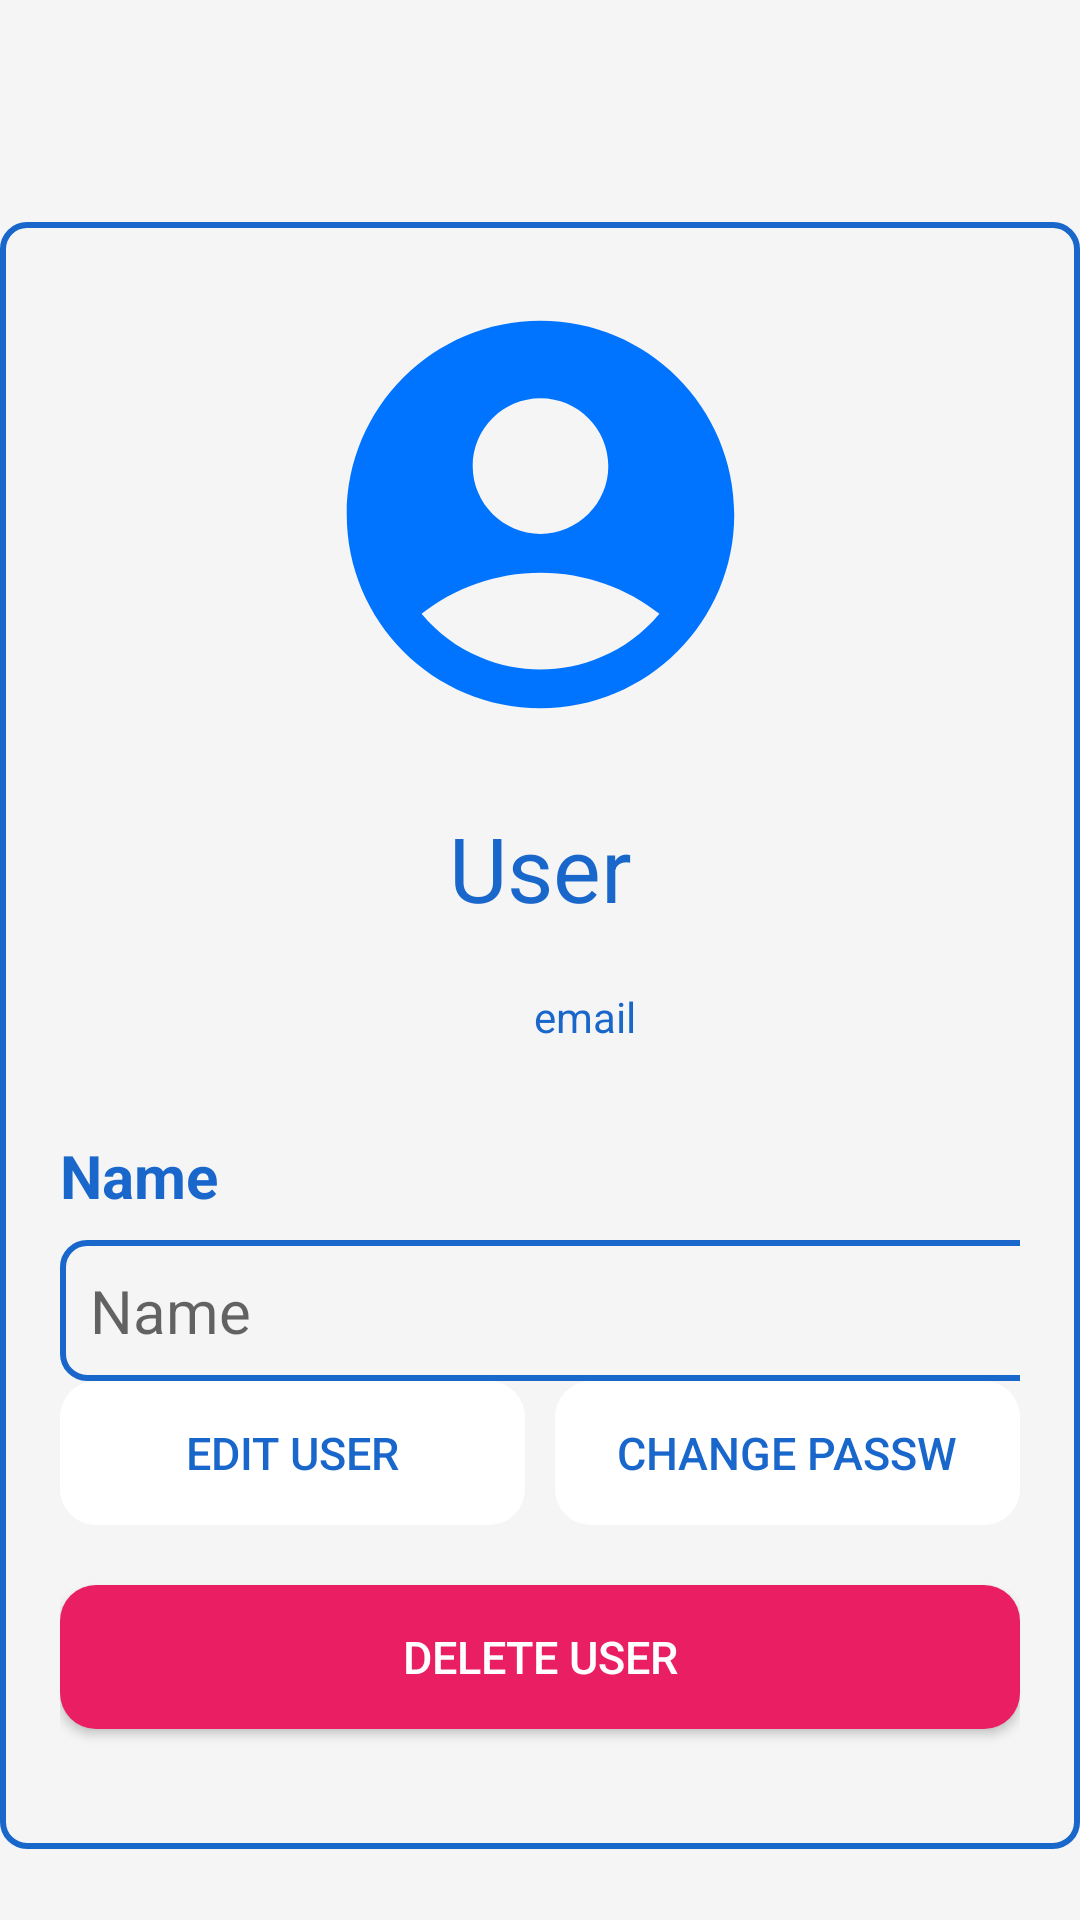

Layout XML and referenced resources for this Android screen:
<!-- AndroidManifest.xml: application theme Theme.Don8fy -->
<!-- res/layout/fragment_account.xml -->
<?xml version="1.0" encoding="utf-8"?>
<androidx.constraintlayout.widget.ConstraintLayout
    xmlns:android="http://schemas.android.com/apk/res/android"
    xmlns:app="http://schemas.android.com/apk/res-auto"
    xmlns:tools="http://schemas.android.com/tools"
    android:layout_width="match_parent"
    android:layout_height="match_parent"
    android:background="@color/off_white">

    <LinearLayout
        android:layout_width="wrap_content"
        android:layout_height="wrap_content"
        android:orientation="vertical"
        android:layout_gravity="center_horizontal"
        android:layout_marginTop="50dp"
        android:padding="20dp"
        android:layout_marginRight="15dp"
        android:layout_marginLeft="15dp"
        android:background="@drawable/detail_background"
        app:layout_constraintTop_toTopOf="parent"
        app:layout_constraintBottom_toBottomOf="parent"
        app:layout_constraintStart_toStartOf="parent"
        app:layout_constraintEnd_toEndOf="parent"

        >

        <ImageView
            android:layout_width="208dp"
            android:layout_height="155dp"
            android:layout_gravity="center"
            android:src="@drawable/ic_account" />

        <TextView
            android:layout_width="match_parent"
            android:layout_height="wrap_content"
            android:text="User"
            android:textSize="30sp"
            android:textColor="@color/blue"
            android:textAlignment="center"
            android:layout_marginTop="20dp"/>

        <TextView
            android:id="@+id/emailtxt"
            android:layout_width="350dp"
            android:layout_height="wrap_content"
            android:text="email"
            android:textColor="@color/blue"
            android:textAlignment="center"
            android:layout_marginTop="20dp"/>

        <TextView
            android:layout_width="wrap_content"
            android:layout_height="wrap_content"
            android:textSize="20sp"
            android:textColor="@color/blue"
            android:textStyle="bold"
            android:text="Name"
            android:layout_marginTop="30dp"/>

        <EditText
            android:id="@+id/nametxt"
            android:layout_width="350dp"
            android:layout_height="wrap_content"
            android:hint="Name"
            android:background="@drawable/edit_text_background"
            android:textSize="20sp"
            android:padding="10dp"
            android:layout_marginTop="8dp" />



        <LinearLayout
            android:layout_width="match_parent"
            android:layout_height="wrap_content"
            android:orientation="horizontal">

            <Button
                android:id="@+id/edit"
                android:layout_width="0dp"
                android:layout_height="wrap_content"
                android:layout_weight="1"
                android:text="Edit User"
                android:textColor="@color/blue"
                android:textSize="15sp"
                android:backgroundTint="@color/white"
                android:background="@drawable/button_background"
                android:stateListAnimator="@null"
                android:layout_marginEnd="5dp"
                android:layout_marginBottom="20dp"/>

            <Button
                android:id="@+id/changepassw"
                android:layout_width="0dp"
                android:layout_height="wrap_content"
                android:layout_weight="1"
                android:text="Change Passw"
                android:textColor="@color/blue"
                android:textSize="15sp"
                android:backgroundTint="@color/white"
                android:background="@drawable/button_background"
                android:stateListAnimator="@null"
                android:layout_marginStart="5dp"
                android:layout_marginBottom="20dp"/>
        </LinearLayout>

        <Button
            android:id="@+id/delete"
            android:layout_width="match_parent"
            android:layout_height="wrap_content"
            android:text="Delete User"
            android:textColor="@color/white"
            android:textSize="15sp"
            android:backgroundTint="@color/red"
            android:background="@drawable/button_background"
            android:layout_marginBottom="20dp"/>
    </LinearLayout>
</androidx.constraintlayout.widget.ConstraintLayout>
<!-- resources referenced by this layout -->
<resources>
  <color name="blue">#1A67CC</color>
  <color name="off_white">#F5F5F5</color>
  <color name="red">#E91E63</color>
  <color name="white">#FFFFFFFF</color>
  <!-- drawable button_background (drawable) -->
  <?xml version="1.0" encoding="utf-8"?>
  <shape xmlns:android="http://schemas.android.com/apk/res/android"
      android:shape="rectangle">
      <corners android:radius="12dp" />
      <solid android:color="@color/blue" />
  </shape>
  <!-- drawable detail_background (drawable) -->
  <?xml version="1.0" encoding="utf-8"?>
  <shape xmlns:android="http://schemas.android.com/apk/res/android"
      android:shape="rectangle">
      <solid android:color="@color/off_white" />
      <stroke
          android:width="2dp"
          android:color="@color/blue" />
      <corners android:radius="8dp" />
  </shape>
  <!-- drawable edit_text_background (drawable) -->
  <?xml version="1.0" encoding="utf-8"?>
      <shape xmlns:android="http://schemas.android.com/apk/res/android"
          android:shape="rectangle">
          <corners android:radius="8dp" />
          <stroke android:width="2dp" android:color="@color/blue" />
      </shape>
  <!-- drawable ic_account (drawable) -->
  <vector android:height="24dp" android:tint="#0073FF"
      android:viewportHeight="24" android:viewportWidth="24"
      android:width="24dp" xmlns:android="http://schemas.android.com/apk/res/android">
      <path android:fillColor="@android:color/white" android:pathData="M12,2C6.48,2 2,6.48 2,12s4.48,10 10,10s10,-4.48 10,-10S17.52,2 12,2zM12,6c1.93,0 3.5,1.57 3.5,3.5S13.93,13 12,13s-3.5,-1.57 -3.5,-3.5S10.07,6 12,6zM12,20c-2.03,0 -4.43,-0.82 -6.14,-2.88C7.55,15.8 9.68,15 12,15s4.45,0.8 6.14,2.12C16.43,19.18 14.03,20 12,20z"/>
  </vector>
  <style name="Theme.Don8fy" parent="Theme.AppCompat.Light.DarkActionBar">
          
  
          <item name="colorPrimary">@color/blue</item>
          <item name="colorPrimaryVariant">@color/purple_700</item>
          <item name="colorOnPrimary">@color/white</item>
          
          <item name="colorSecondary">@color/teal_200</item>
          <item name="colorSecondaryVariant">@color/teal_700</item>
          <item name="colorOnSecondary">@color/black</item>
          
          <item name="android:statusBarColor">@color/blue</item>
          
      </style>
  <color name="purple_700">#FF3700B3</color>
  <color name="teal_200">#FF03DAC5</color>
  <color name="teal_700">#FF018786</color>
  <color name="black">#FF000000</color>
</resources>
